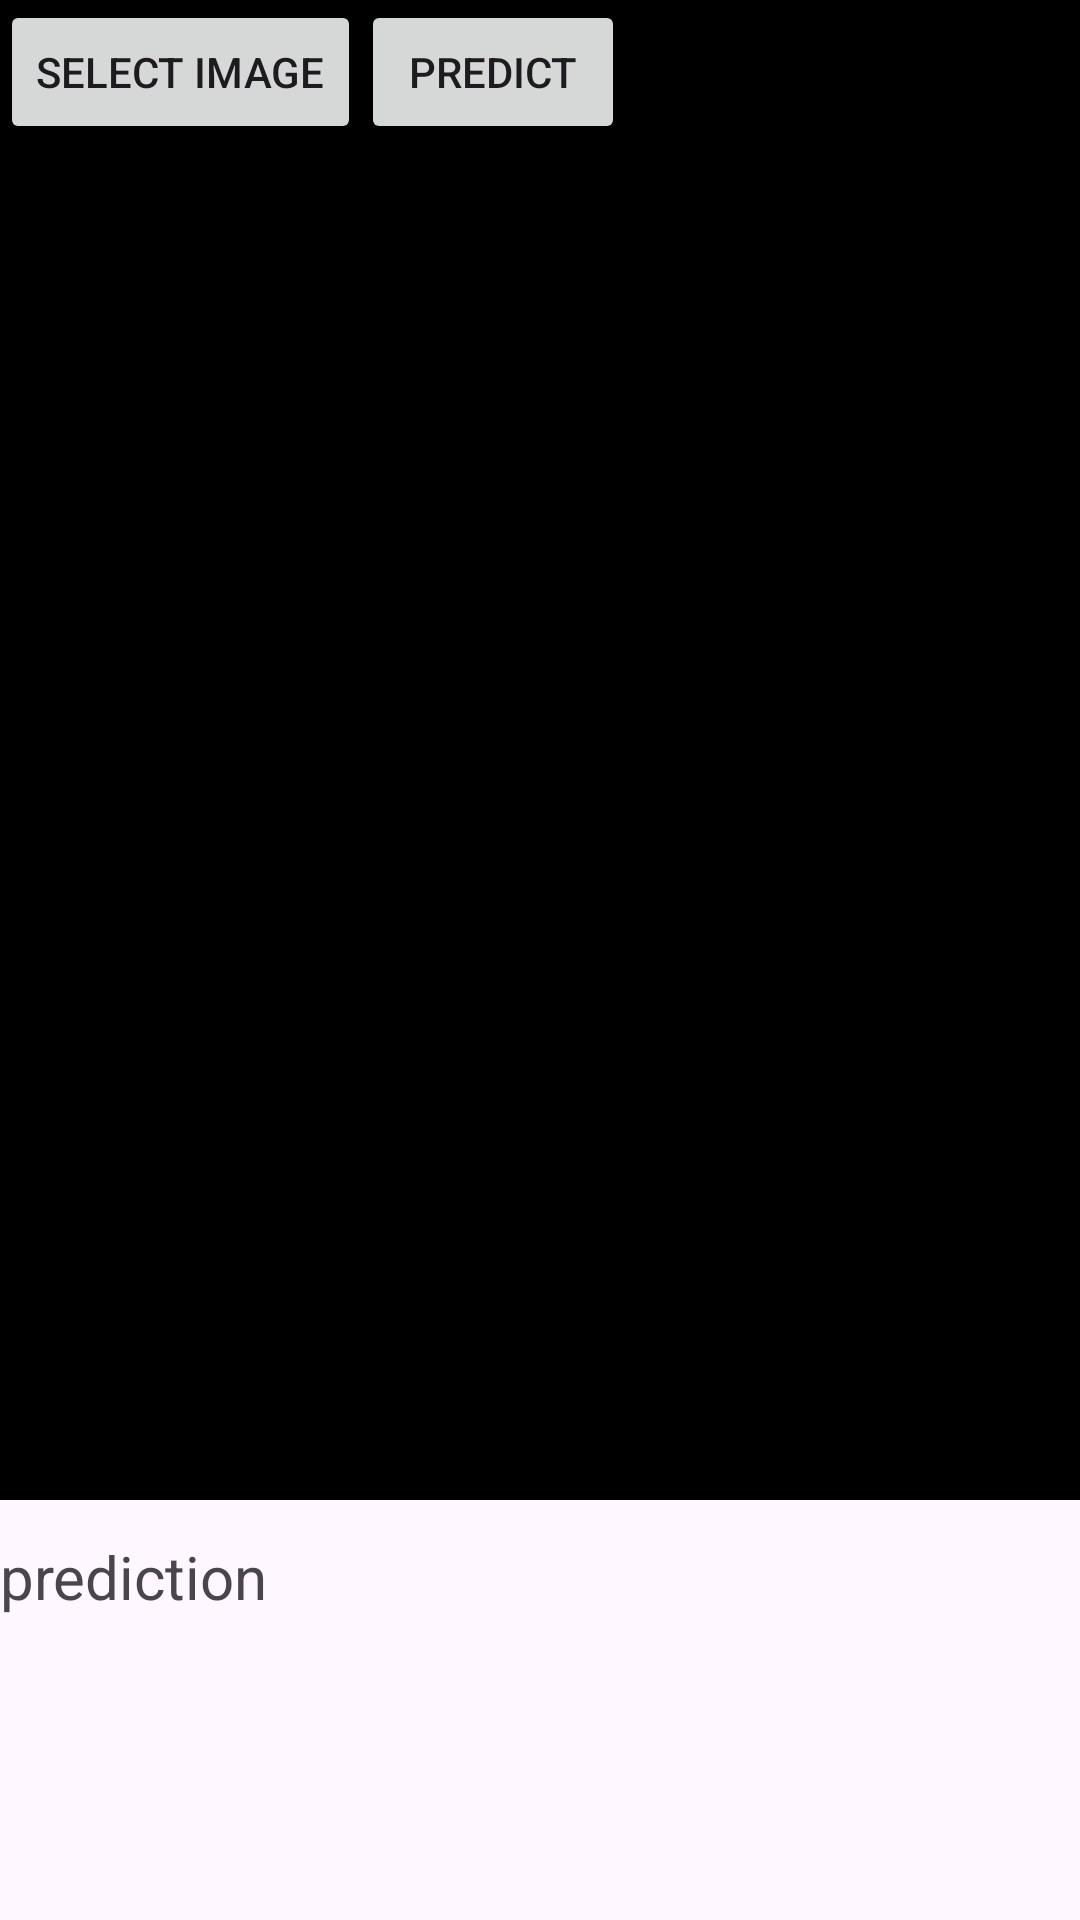

Produce the Android XML layout that renders to this screen, including the resource entries it uses.
<!-- AndroidManifest.xml: application theme Theme.OncoAssist -->
<!-- res/layout/activity_skin.xml -->
<?xml version="1.0" encoding="utf-8"?>
<androidx.constraintlayout.widget.ConstraintLayout xmlns:android="http://schemas.android.com/apk/res/android"
    xmlns:app="http://schemas.android.com/apk/res-auto"
    xmlns:tools="http://schemas.android.com/tools"
    android:layout_width="match_parent"
    android:layout_height="match_parent"
    tools:context=".SkinActivity">

    <ImageView
        android:layout_width="match_parent"
        android:layout_height="500dp"
        android:background="#000"
        android:id="@+id/imageView10"
        tools:ignore="MissingConstraints" />
    <LinearLayout
        android:layout_width="wrap_content"
        android:layout_height="wrap_content"
        android:id="@+id/linLayout"
        android:layout_centerHorizontal="true"
        android:layout_below="@+id/imageView10"
        tools:ignore="MissingConstraints">
        <Button
            android:layout_width="wrap_content"
            android:layout_height="wrap_content"
            android:text="select image"
            android:id="@+id/selectBtn"/>
        <Button
            android:layout_width="wrap_content"
            android:layout_height="wrap_content"
            android:text="predict"
        android:id="@+id/predictBtn"/>
    </LinearLayout>

    <TextView
        android:id="@+id/resView"
        android:layout_width="wrap_content"
        android:layout_height="wrap_content"
        android:layout_below="@+id/linLayout"
        android:layout_marginTop="512dp"
        android:text="prediction"
        android:textSize="20dp"
        app:layout_constraintTop_toTopOf="parent"
        tools:ignore="MissingConstraints"
        tools:layout_editor_absoluteX="160dp" />

</androidx.constraintlayout.widget.ConstraintLayout>
<!-- resources referenced by this layout -->
<resources>
  <style name="Theme.OncoAssist" parent="Base.Theme.OncoAssist" />
  <style name="Base.Theme.OncoAssist" parent="Theme.Material3.Light.NoActionBar">
          
          
          <item name="android:colorPrimary">@color/blue</item>
          <item name="android:statusBarColor">@color/white</item>
      </style>
  <color name="blue">#4942E4</color>
  <color name="white">#FFFFFFFF</color>
</resources>
